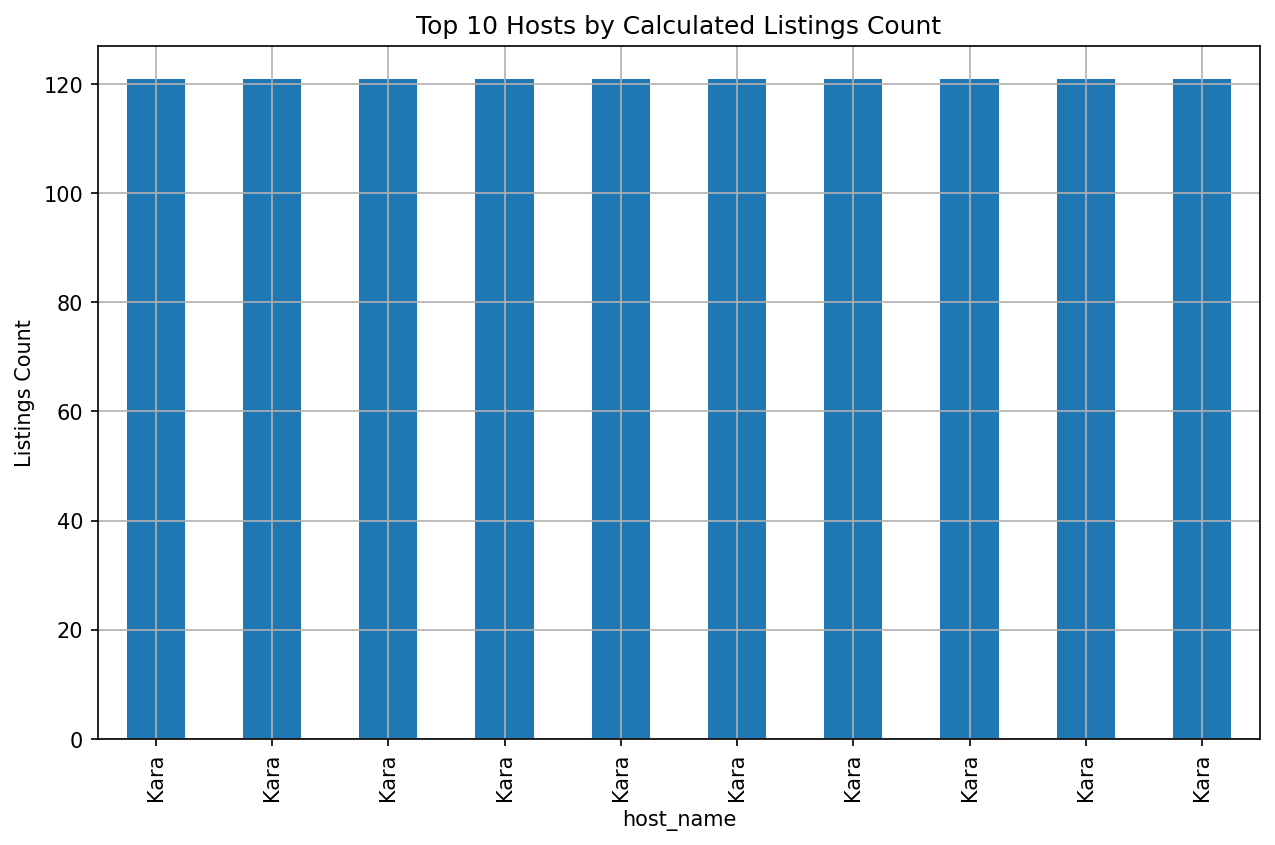

The table this chart was drawn from, first rows:
, host_id, host_name, calculated_host_listings_count
0, 97189467494, Kara, 121.0
1, 58122584658, Kara, 121.0
2, 58918277004, Kara, 121.0
3, 42578211638, Kara, 121.0
4, 90447510730, Kara, 121.0
5, 5179408504, Kara, 121.0
6, 50445710041, Kara, 121.0
7, 76779975644, Kara, 121.0
8, 21406215420, Kara, 121.0
9, 47410339737, Kara, 121.0
